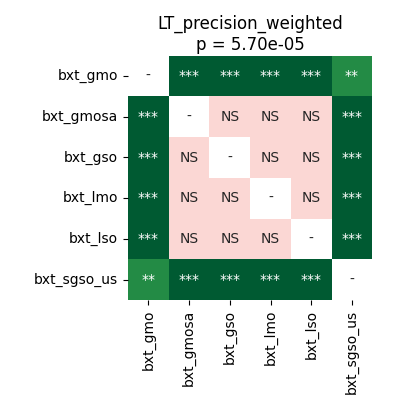

Source data for this figure (header and first rows):
	bxt_gmo	bxt_gmosa	bxt_gso	bxt_lmo	bxt_lso	bxt_sgso_us
bxt_gmo	1.0	0.0001831	0.0001831	0.0001831	0.0004578	0.001272
bxt_gmosa	0.0001831	1.0	0.1168	0.782	0.1008	0.0003815
bxt_gso	0.0001831	0.1168	1.0	0.3733	0.3733	0.0001831
bxt_lmo	0.0001831	0.782	0.3733	1.0	0.07599	0.0001831
bxt_lso	0.0004578	0.1008	0.3733	0.07599	1.0	0.0008011
bxt_sgso_us	0.001272	0.0003815	0.0001831	0.0001831	0.0008011	1.0
